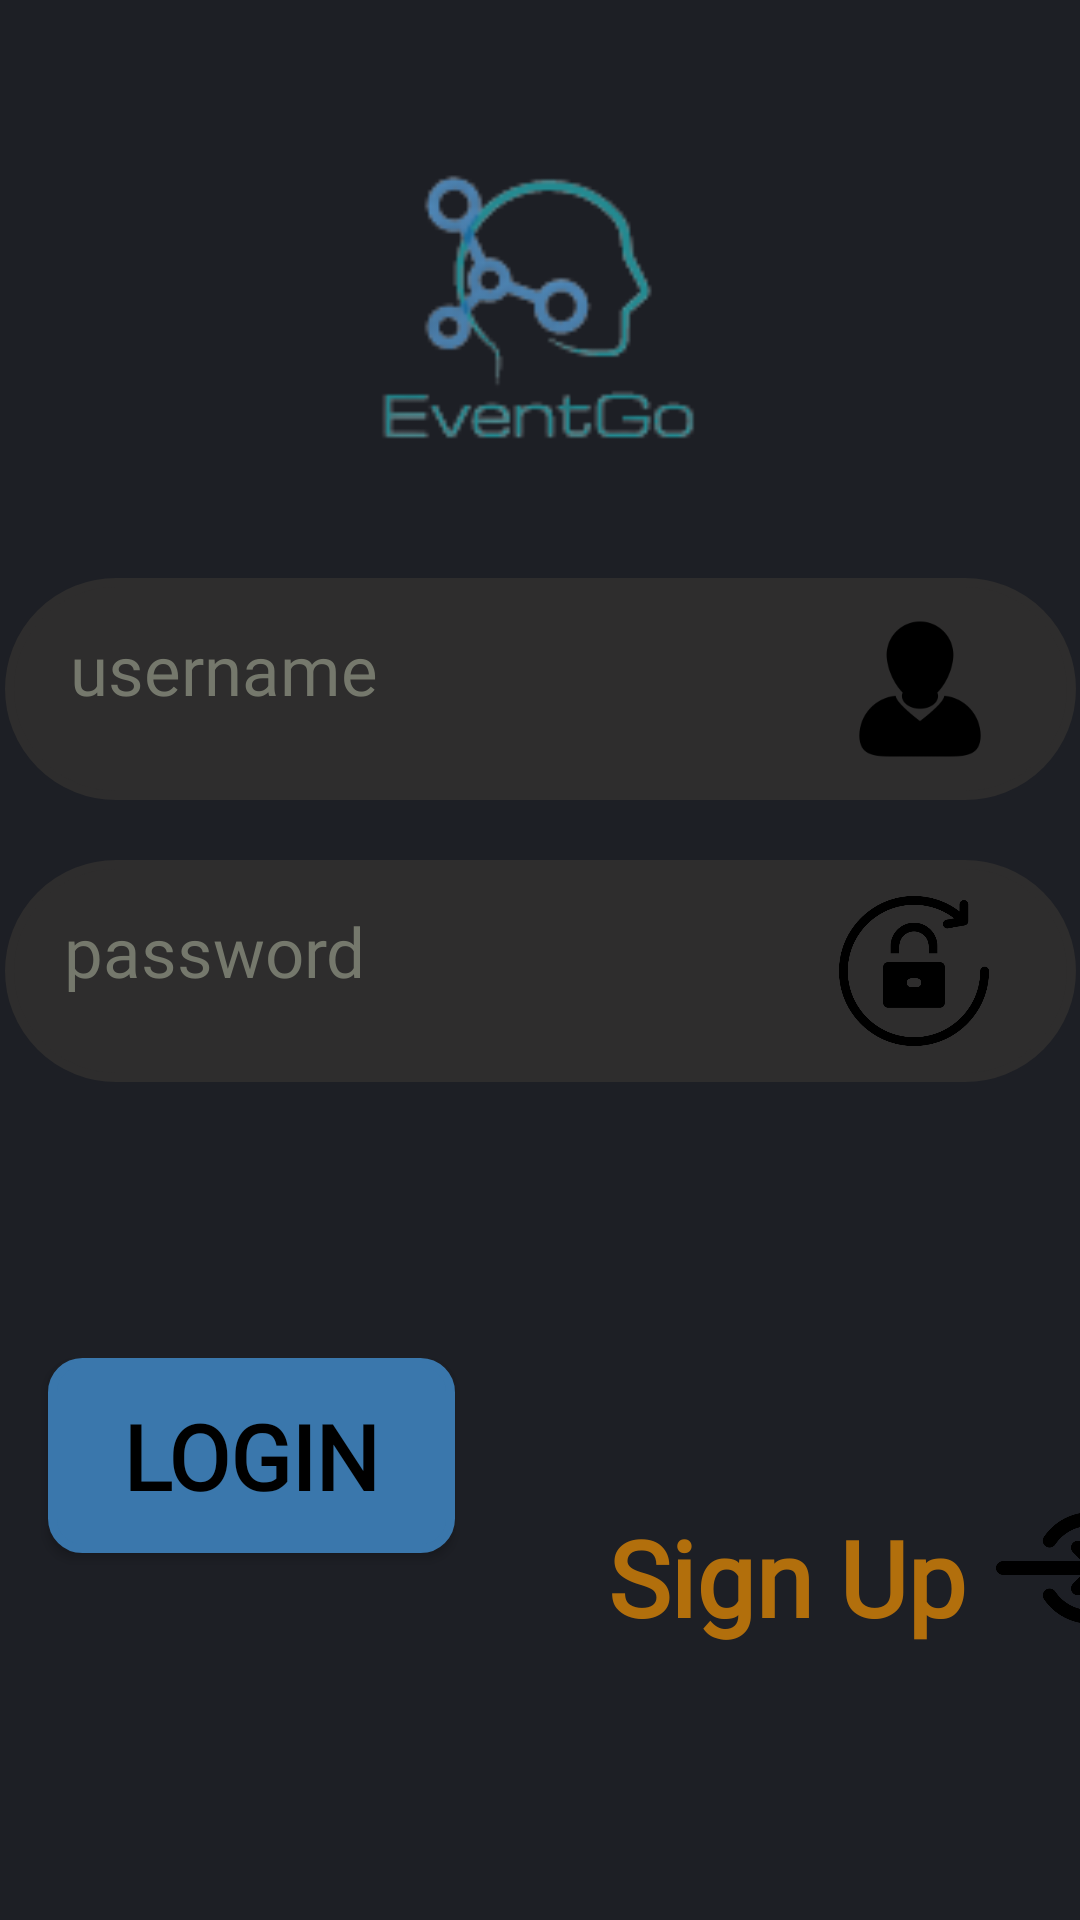

The Android layout XML behind this screen, and the referenced resources:
<!-- AndroidManifest.xml: activity theme AppTheme.NoActionBar -->
<!-- res/layout/activity_main.xml -->
<?xml version="1.0" encoding="utf-8"?>
<androidx.constraintlayout.widget.ConstraintLayout xmlns:android="http://schemas.android.com/apk/res/android"
    xmlns:app="http://schemas.android.com/apk/res-auto"
    xmlns:tools="http://schemas.android.com/tools"
    android:layout_width="match_parent"
    android:layout_height="match_parent"
    android:background="#1D1F25"

    tools:context=".MainActivity">


    <ImageView
        android:id="@+id/logo"
        android:layout_width="192dp"
        android:layout_height="114dp"
        android:src="@drawable/again"
        app:layout_constraintBottom_toBottomOf="parent"
        app:layout_constraintEnd_toEndOf="parent"
        app:layout_constraintHorizontal_bias="0.497"
        app:layout_constraintStart_toStartOf="parent"

        app:layout_constraintTop_toTopOf="parent"
        app:layout_constraintVertical_bias="0.085" />

    <LinearLayout
        android:id="@+id/marg"
        android:layout_width="357dp"
        android:layout_height="74dp"
        android:layout_marginTop="34dp"
        android:layout_weight="0.9"
        android:background="@drawable/border"
        android:orientation="horizontal"
        android:paddingLeft="2dp"

        android:backgroundTint="#2E2D2D"
        android:paddingTop="5dp"
        android:paddingRight="10dp"
        android:paddingBottom="5dp"
        app:layout_constraintEnd_toEndOf="parent"
        app:layout_constraintStart_toStartOf="parent"
        app:layout_constraintTop_toBottomOf="@+id/logo">


        <EditText
            android:id="@+id/champ_user"
            android:layout_width="248dp"
            android:layout_height="70dp"
            android:layout_marginLeft="10dp"
            android:textColor="#FFFFFF"


            android:backgroundTint="@android:color/transparent"
            android:fontFamily="@font/simple"
            android:gravity="left"

            android:hint=" username"

            android:textColorHint="#F8777A6E"
            android:textSize="23dp"

            app:layout_constraintBaseline_toTopOf="parent"
            app:layout_constraintStart_toStartOf="parent"

            />

        <ImageView
            android:id="@+id/username_icon"
            android:layout_width="50dp"
            android:layout_height="64dp"
            android:layout_marginLeft="20dp"
            android:src="@drawable/img_7"
            app:layout_constraintBaseline_toTopOf="parent"
            app:layout_constraintStart_toStartOf="parent"
            app:tint="#A9FF9800"


            />

    </LinearLayout>

    <LinearLayout
        android:id="@+id/linearLayout"
        android:layout_width="357dp"
        android:layout_height="74dp"
        android:layout_marginTop="20dp"
        android:layout_weight="0.9"
        android:background="@drawable/border"
        android:orientation="horizontal"
        android:paddingLeft="2dp"
        android:paddingTop="5dp"

        android:backgroundTint="#2E2D2D"
        android:paddingRight="10dp"
        android:paddingBottom="5dp"
        app:layout_constraintEnd_toEndOf="parent"
        app:layout_constraintStart_toStartOf="parent"
        app:layout_constraintTop_toBottomOf="@+id/marg">


        <EditText
            android:id="@+id/champ_password"
            android:layout_width="248dp"
            android:layout_height="70dp"
            android:layout_marginLeft="8dp"
            android:backgroundTint="@android:color/transparent"
            android:fontFamily="@font/simple"

            android:gravity="left"
            android:hint=" password"
            android:inputType="textPassword"
            android:textColor="#FFFFFF"
            android:textColorHint="#F8777A6E"
            android:textSize="23dp"
            app:layout_constraintBaseline_toTopOf="parent"
            app:layout_constraintStart_toStartOf="parent"


            />

        <ImageView
            android:id="@+id/password_icon"
            android:layout_width="50dp"
            android:layout_height="64dp"
            android:layout_marginLeft="20dp"
            android:src="@drawable/img_6"
            app:layout_constraintBaseline_toTopOf="parent"
            app:tint="#A9FF9800"


            />


    </LinearLayout>


    <LinearLayout
        android:id="@+id/linear1"
        android:layout_width="wrap_content"
        android:layout_height="wrap_content"
        android:layout_marginTop="92dp"

        android:orientation="horizontal"
        android:paddingBottom="10dp"
        app:layout_constraintEnd_toEndOf="parent"
        app:layout_constraintHorizontal_bias="0.473"
        app:layout_constraintStart_toStartOf="parent"
        app:layout_constraintTop_toBottomOf="@+id/linearLayout">


        <Button
            android:id="@+id/connect"
            android:layout_width="wrap_content"
            android:layout_height="65dp"
            android:layout_marginLeft="16dp"
            android:layout_marginRight="16dp"


            android:background="@drawable/itar3"


            android:backgroundTint="#3A77AC"
            android:fontFamily="@font/variable"
            android:paddingLeft="25dp"
            android:paddingTop="10dp"
            android:paddingRight="25dp"
            android:paddingBottom="10dp"


            android:text="Login"
            android:textColor="#000000"
            android:textSize="30dp"

            android:textStyle="bold"

            app:cornerRadius="20dp"
            app:layout_constraintBottom_toBottomOf="parent"
            app:layout_constraintEnd_toEndOf="parent"
            app:layout_constraintHorizontal_bias="0.593"


            app:layout_constraintStart_toStartOf="parent"
            app:layout_constraintTop_toBottomOf="@+id/linearLayout"
            app:layout_constraintVertical_bias="1.0" />

        <TextView
            android:id="@+id/sig"
            android:layout_width="wrap_content"
            android:layout_height="wrap_content"
            android:layout_gravity="center_vertical"
            android:layout_marginLeft="35dp"
            android:layout_marginTop="23dp"
            android:clickable="true"

            android:fontFamily="@font/variable"
            android:text="Sign Up"
            android:textColor="#A9FF9800"


            android:textSize="35dp"
            android:textStyle="bold"
            app:layout_constraintEnd_toEndOf="parent"
            app:layout_constraintHorizontal_bias="0.498"
            app:layout_constraintStart_toStartOf="parent"
            app:layout_constraintTop_toTopOf="parent" />

        <ImageView
            android:id="@+id/sign_icon"
            android:layout_width="50dp"
            android:layout_height="60dp"
            android:layout_marginLeft="10dp"
            android:layout_marginTop="40dp"
            android:src="@drawable/img_2"
            app:tint="#A9FF9800"

            />

    </LinearLayout>


</androidx.constraintlayout.widget.ConstraintLayout>
<!-- resources referenced by this layout -->
<resources>
  <!-- drawable again: png bitmap (drawable, 6931 bytes) -->
  <!-- drawable border (drawable) -->
  <?xml version="1.0" encoding="utf-8"?>
  <shape xmlns:android="http://schemas.android.com/apk/res/android"
      android:shape="rectangle">
      <corners
          android:radius="50dp"
  
          />
      <stroke
          android:width="3dp"
          android:color="#FFDDE8B9" />
  
  </shape>
  <!-- drawable img_2: png bitmap (drawable, 10190 bytes) -->
  <!-- drawable img_6: png bitmap (drawable, 15726 bytes) -->
  <!-- drawable img_7: png bitmap (drawable, 3147 bytes) -->
  <!-- drawable itar3 (drawable) -->
  <?xml version="1.0" encoding="utf-8"?>
  <shape xmlns:android="http://schemas.android.com/apk/res/android"
      android:shape="rectangle">
      <corners
          android:radius="10dp"
  
          />
      <stroke
          android:width="3dp"
          android:color="#FFDDE8B9" />
      <solid android:color="#FFDDE8B9"/>
  </shape>
  <style name="AppTheme.NoActionBar" parent="Theme.AppCompat.Light.NoActionBar">
  
      </style>
</resources>
